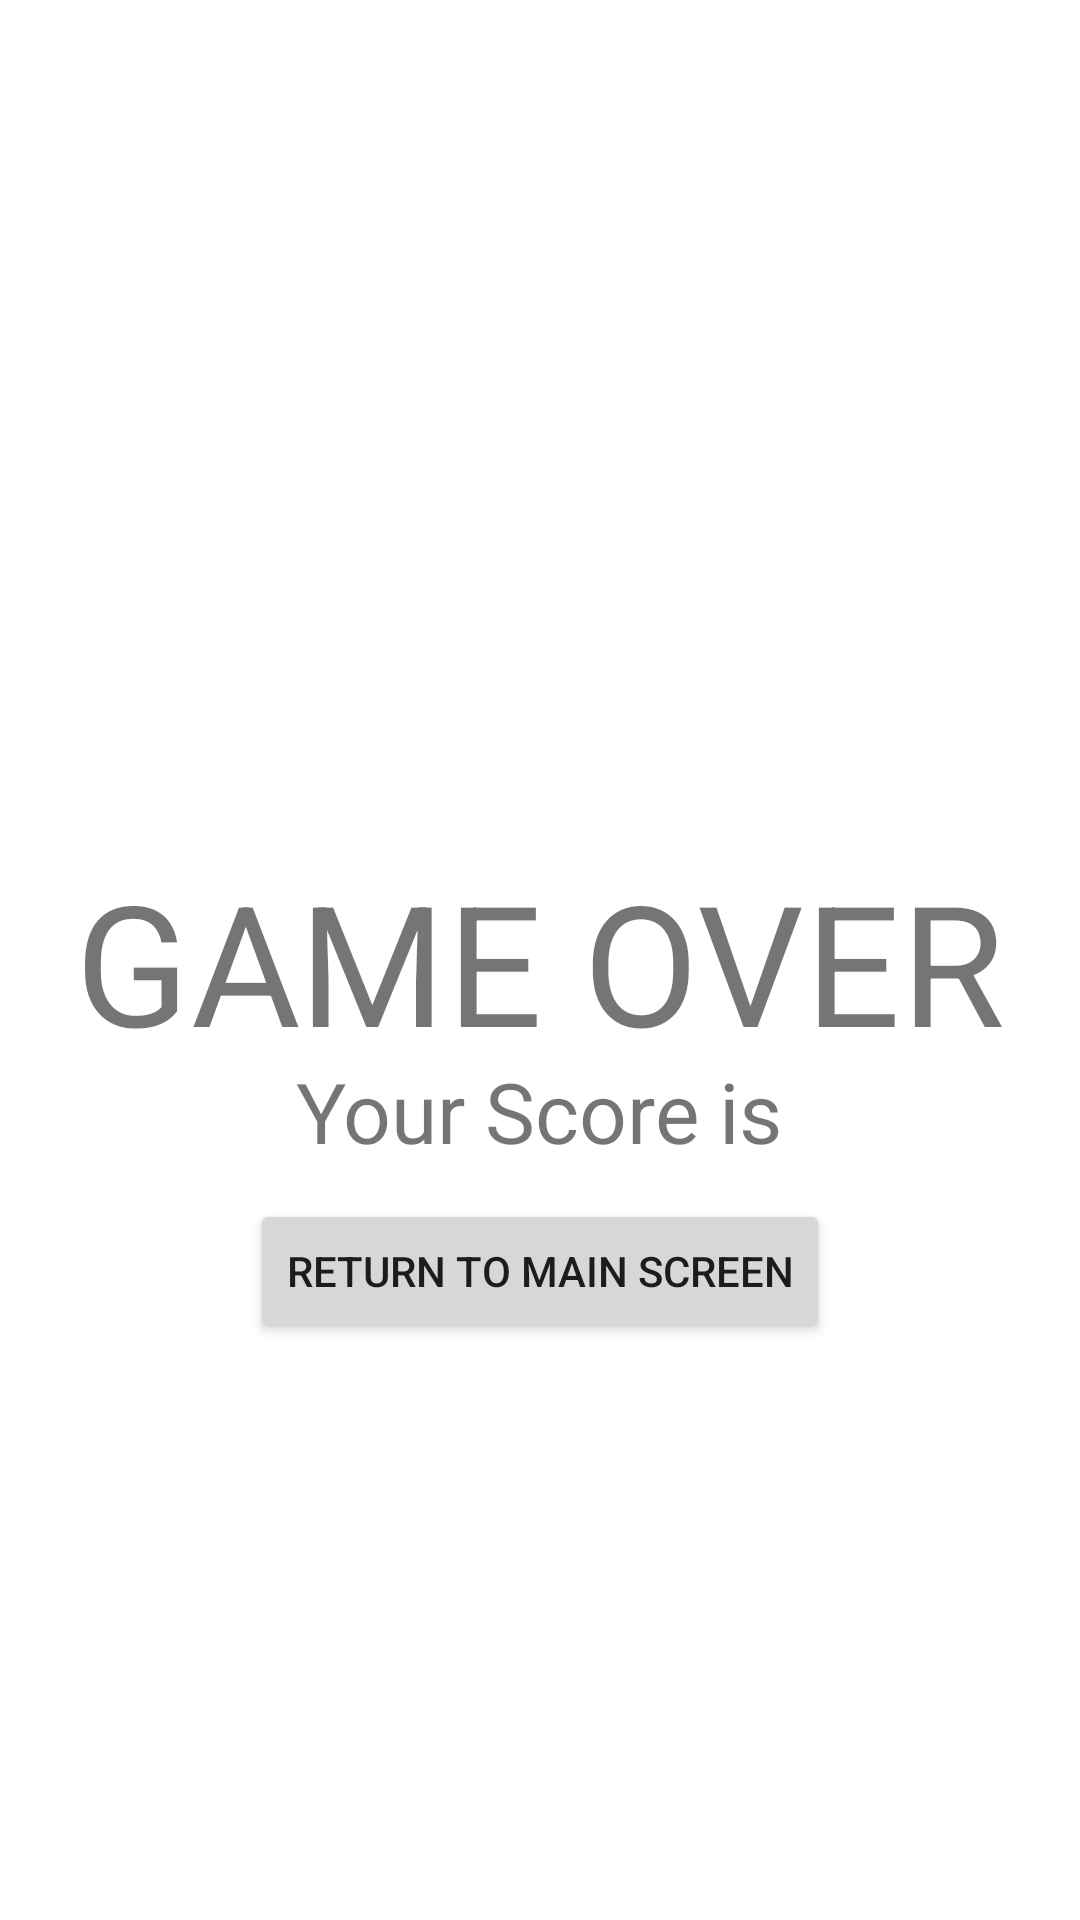

This screen was rendered from an Android layout file. Write that file and the resources it references.
<!-- AndroidManifest.xml: application theme Theme.Adv160420081Week2 -->
<!-- res/layout/fragment_result.xml -->
<?xml version="1.0" encoding="utf-8"?>
<FrameLayout xmlns:android="http://schemas.android.com/apk/res/android"
    xmlns:app="http://schemas.android.com/apk/res-auto"
    xmlns:tools="http://schemas.android.com/tools"
    android:layout_width="match_parent"
    android:layout_height="match_parent"
    tools:context=".ResultFragment">

    <androidx.constraintlayout.widget.ConstraintLayout
        android:layout_width="match_parent"
        android:layout_height="match_parent">

        <TextView
            android:id="@+id/txtScore"
            android:layout_width="wrap_content"
            android:layout_height="wrap_content"
            android:scaleX="2"
            android:scaleY="2"
            android:text="Your Score is"
            app:layout_constraintBottom_toBottomOf="parent"
            app:layout_constraintEnd_toEndOf="parent"
            app:layout_constraintStart_toStartOf="parent"
            app:layout_constraintTop_toBottomOf="@+id/textView3"
            app:layout_constraintVertical_bias="0.106" />

        <TextView
            android:id="@+id/textView3"
            android:layout_width="wrap_content"
            android:layout_height="wrap_content"
            android:scaleX="4"
            android:scaleY="4"
            android:text="GAME OVER"
            app:layout_constraintBottom_toBottomOf="parent"
            app:layout_constraintEnd_toEndOf="parent"
            app:layout_constraintStart_toStartOf="parent"
            app:layout_constraintTop_toTopOf="parent" />

        <Button
            android:id="@+id/btnBackMain"
            android:layout_width="wrap_content"
            android:layout_height="wrap_content"
            android:layout_marginTop="20dp"
            android:text="Return to main screen"
            app:icon="@drawable/ic_baseline_arrow_back_24"
            app:layout_constraintEnd_toEndOf="parent"
            app:layout_constraintStart_toStartOf="parent"
            app:layout_constraintTop_toBottomOf="@+id/txtScore" />
    </androidx.constraintlayout.widget.ConstraintLayout>
</FrameLayout>
<!-- resources referenced by this layout -->
<resources>
  <style name="Theme.Adv160420081Week2" parent="Theme.MaterialComponents.DayNight.DarkActionBar">
          
          <item name="colorPrimary">@color/purple_500</item>
          <item name="colorPrimaryVariant">@color/purple_700</item>
          <item name="colorOnPrimary">@color/white</item>
          
          <item name="colorSecondary">@color/teal_200</item>
          <item name="colorSecondaryVariant">@color/teal_700</item>
          <item name="colorOnSecondary">@color/black</item>
          
          <item name="android:statusBarColor">?attr/colorPrimaryVariant</item>
          
      </style>
  <!-- not gathered from this repository: default colours our renderer supplied (Android Studio template values) -->
  <color name="purple_500">#FF6200EE</color>
  <color name="purple_700">#FF3700B3</color>
  <color name="teal_200">#FF03DAC5</color>
  <color name="teal_700">#FF018786</color>
  <color name="black">#FF000000</color>
  <color name="white">#FFFFFFFF</color>
</resources>
